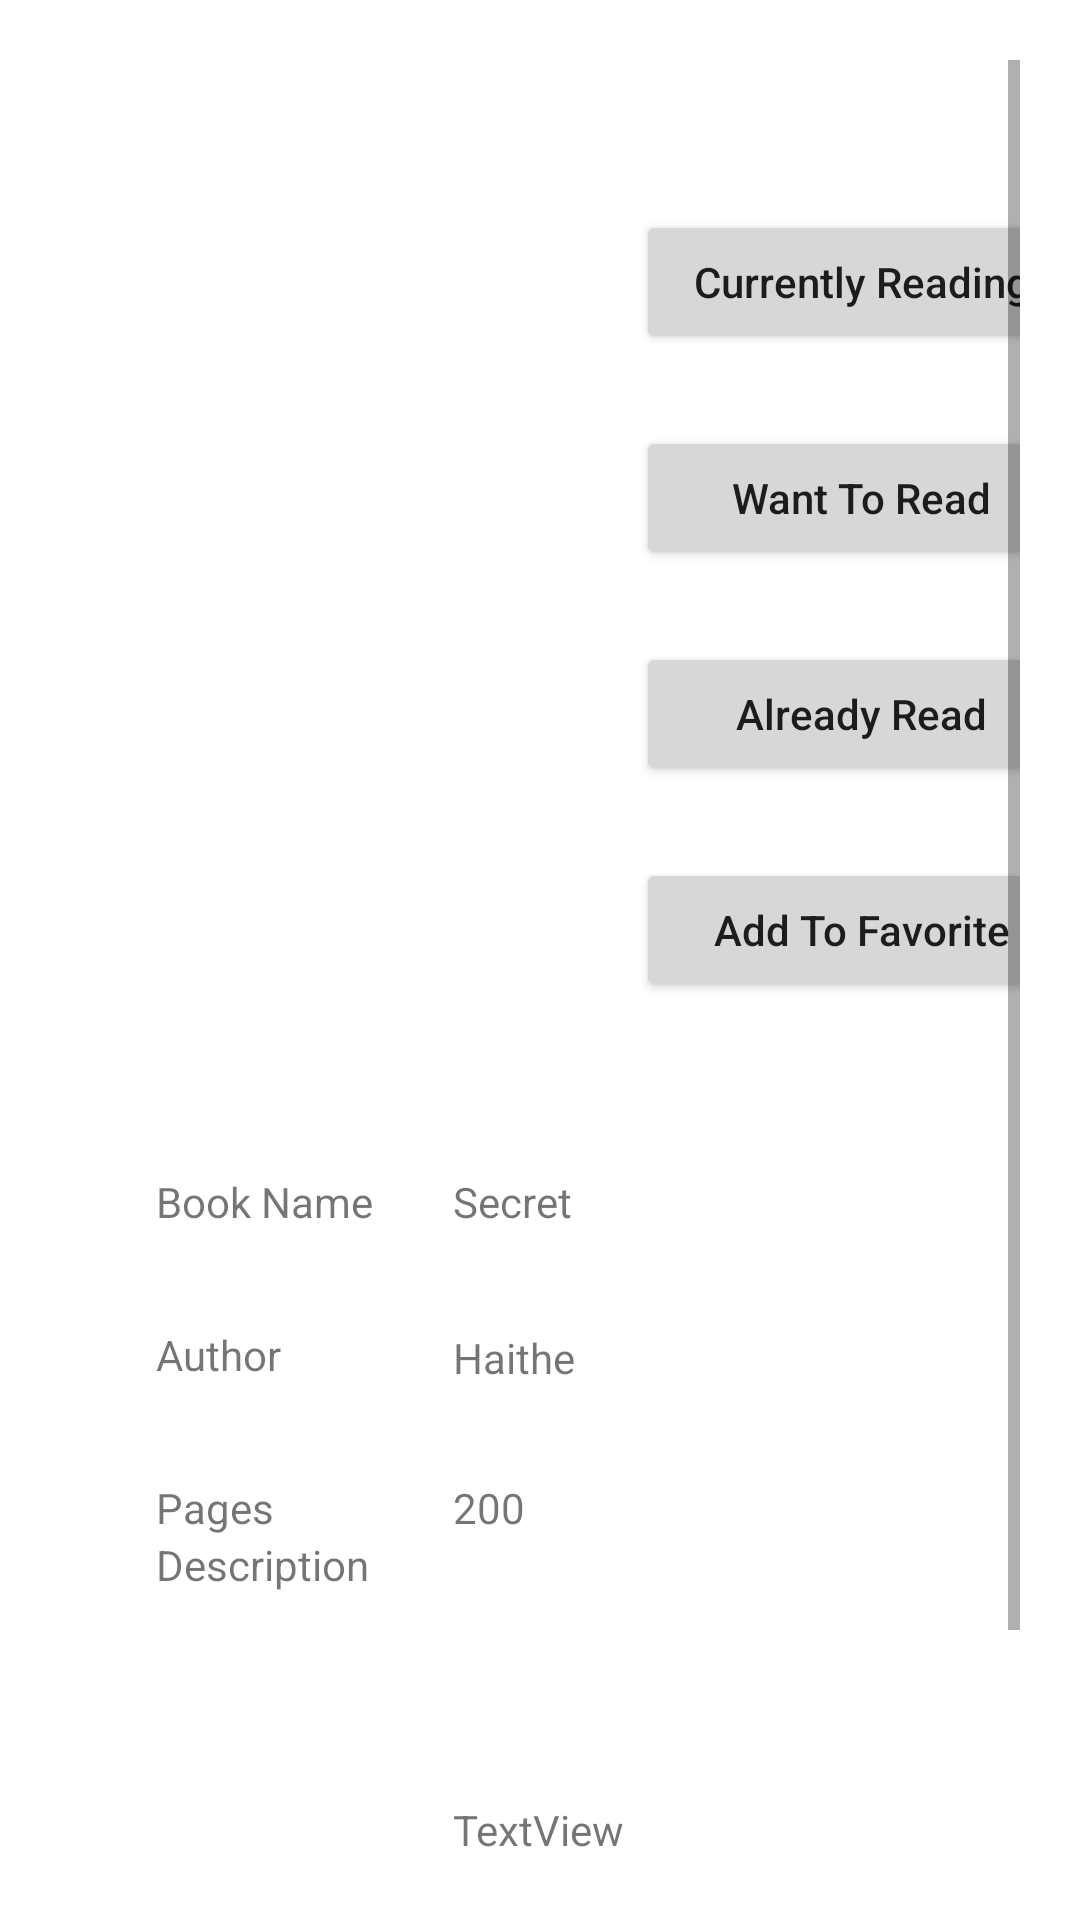

Reconstruct the res/layout file that produces this screen, plus the resources it refers to.
<!-- AndroidManifest.xml: application theme Theme.ManageLibrary -->
<!-- res/layout/activity_book.xml -->
<?xml version="1.0" encoding="utf-8"?>
<RelativeLayout xmlns:android="http://schemas.android.com/apk/res/android"
    xmlns:app="http://schemas.android.com/apk/res-auto"
    xmlns:tools="http://schemas.android.com/tools"
    android:orientation="vertical"
    android:layout_width="match_parent"
    android:layout_height="match_parent"
    tools:context=".BookActivity"
    android:padding="20dp"
    >

        <ScrollView
            android:layout_width="match_parent"
            android:layout_height="match_parent"
            android:fillViewport="true">

                <androidx.constraintlayout.widget.ConstraintLayout
                    android:layout_width="match_parent"
                    android:layout_height="wrap_content">

                        <ImageView
                            android:id="@+id/imageBook"
                            android:layout_width="150dp"
                            android:layout_height="150dp"
                            android:layout_marginTop="60dp"
                            app:layout_constraintEnd_toStartOf="@+id/guideline"
                            app:layout_constraintStart_toStartOf="parent"
                            app:layout_constraintTop_toTopOf="parent"
                            tools:srcCompat="@tools:sample/avatars" />

                        <Button
                            android:id="@+id/btnBookCurrentlyReading"
                            android:layout_width="150dp"
                            android:layout_height="wrap_content"
                            android:layout_marginTop="50dp"
                            android:text="Currently Reading"
                            android:textAllCaps="false"
                            app:layout_constraintEnd_toEndOf="parent"
                            app:layout_constraintStart_toStartOf="@+id/guideline"
                            app:layout_constraintTop_toTopOf="parent" />

                        <Button
                            android:id="@+id/btnBookWantToRead"
                            android:layout_width="150dp"
                            android:layout_height="wrap_content"
                            android:layout_marginTop="24dp"
                            android:text="Want To Read"
                            android:textAllCaps="false"
                            app:layout_constraintEnd_toEndOf="parent"
                            app:layout_constraintStart_toStartOf="@+id/guideline"
                            app:layout_constraintTop_toBottomOf="@+id/btnBookCurrentlyReading" />

                        <Button
                            android:id="@+id/btnBookAlradyRead"
                            android:layout_width="150dp"
                            android:layout_height="wrap_content"
                            android:layout_marginTop="24dp"
                            android:text="Already Read"
                            android:textAllCaps="false"
                            app:layout_constraintEnd_toEndOf="parent"
                            app:layout_constraintStart_toStartOf="@+id/guideline"
                            app:layout_constraintTop_toBottomOf="@+id/btnBookWantToRead" />

                        <Button
                            android:id="@+id/btnBookFavorite"
                            android:layout_width="150dp"
                            android:layout_height="wrap_content"
                            android:layout_marginTop="24dp"
                            android:text="Add To Favorite"
                            android:textAllCaps="false"
                            app:layout_constraintEnd_toEndOf="parent"
                            app:layout_constraintStart_toStartOf="@+id/guideline"
                            app:layout_constraintTop_toBottomOf="@+id/btnBookAlradyRead" />

                        <TextView
                            android:id="@+id/txtAuthorName"
                            android:layout_width="50dp"
                            android:layout_height="17dp"
                            android:text="Haithem"
                            app:layout_constraintBottom_toBottomOf="@+id/textView3"
                            app:layout_constraintStart_toStartOf="@+id/guideline4"
                            app:layout_constraintTop_toTopOf="@+id/textView3" />

                        <TextView
                            android:id="@+id/txtBookName"
                            android:layout_width="wrap_content"
                            android:layout_height="wrap_content"
                            android:text="Secret"
                            app:layout_constraintBottom_toBottomOf="@+id/textView"
                            app:layout_constraintStart_toStartOf="@+id/guideline4"
                            app:layout_constraintTop_toTopOf="@+id/textView" />

                        <TextView
                            android:id="@+id/textView5"
                            android:layout_width="wrap_content"
                            android:layout_height="wrap_content"
                            android:layout_marginTop="32dp"
                            android:text="Pages"
                            app:layout_constraintStart_toStartOf="@+id/guideline3"
                            app:layout_constraintTop_toBottomOf="@+id/textView3" />

                        <TextView
                            android:id="@+id/textView"
                            android:layout_width="wrap_content"
                            android:layout_height="wrap_content"
                            android:layout_marginTop="32dp"
                            android:text="Book Name"
                            app:layout_constraintStart_toStartOf="@+id/guideline3"
                            app:layout_constraintTop_toTopOf="@+id/guideline2" />

                        <TextView
                            android:id="@+id/textView3"
                            android:layout_width="wrap_content"
                            android:layout_height="wrap_content"
                            android:layout_marginTop="32dp"
                            android:text="Author"
                            app:layout_constraintStart_toStartOf="@+id/guideline3"
                            app:layout_constraintTop_toBottomOf="@+id/textView" />

                        <TextView
                            android:id="@+id/textView7"
                            android:layout_width="86dp"
                            android:layout_height="196dp"
                            android:text="Description"
                            app:layout_constraintBottom_toBottomOf="parent"
                            app:layout_constraintStart_toStartOf="@+id/guideline3"
                            app:layout_constraintTop_toBottomOf="@+id/textView5"
                            app:layout_constraintVertical_bias="0.110000014" />

                        <androidx.constraintlayout.widget.Guideline
                            android:id="@+id/guideline"
                            android:layout_width="wrap_content"
                            android:layout_height="wrap_content"
                            android:orientation="vertical"
                            app:layout_constraintGuide_begin="214dp" />

                        <androidx.constraintlayout.widget.Guideline
                            android:id="@+id/guideline2"
                            android:layout_width="wrap_content"
                            android:layout_height="wrap_content"
                            android:orientation="horizontal"
                            app:layout_constraintGuide_begin="339dp" />

                        <androidx.constraintlayout.widget.Guideline
                            android:id="@+id/guideline3"
                            android:layout_width="wrap_content"
                            android:layout_height="wrap_content"
                            android:orientation="vertical"
                            app:layout_constraintGuide_begin="32dp" />

                        <androidx.constraintlayout.widget.Guideline
                            android:id="@+id/guideline4"
                            android:layout_width="wrap_content"
                            android:layout_height="wrap_content"
                            android:orientation="vertical"
                            app:layout_constraintGuide_begin="131dp" />

                        <TextView
                            android:id="@+id/txtPages"
                            android:layout_width="wrap_content"
                            android:layout_height="wrap_content"
                            android:text="200"
                            app:layout_constraintBottom_toBottomOf="@+id/textView5"
                            app:layout_constraintStart_toStartOf="@+id/guideline4"
                            app:layout_constraintTop_toTopOf="@+id/textView5" />

                        <TextView
                            android:id="@+id/txtBookDesc"
                            android:layout_width="wrap_content"
                            android:layout_height="wrap_content"
                            android:text="TextView"
                            app:layout_constraintBottom_toBottomOf="@+id/textView7"
                            app:layout_constraintStart_toStartOf="@+id/guideline4"
                            app:layout_constraintTop_toTopOf="@+id/textView7" />
                </androidx.constraintlayout.widget.ConstraintLayout>
        </ScrollView>


</RelativeLayout>
<!-- resources referenced by this layout -->
<resources>
  <style name="Theme.ManageLibrary" parent="Theme.MaterialComponents.DayNight.DarkActionBar">
          
          <item name="colorPrimary">@color/purple_500</item>
          <item name="colorPrimaryVariant">@color/purple_700</item>
          <item name="colorOnPrimary">@color/white</item>
          
          <item name="colorSecondary">@color/teal_200</item>
          <item name="colorSecondaryVariant">@color/teal_700</item>
          <item name="colorOnSecondary">@color/black</item>
          
          <item name="android:statusBarColor">?attr/colorPrimaryVariant</item>
          
      </style>
  <!-- not gathered from this repository: default colours our renderer supplied (Android Studio template values) -->
  <color name="purple_500">#FF6200EE</color>
  <color name="purple_700">#FF3700B3</color>
  <color name="teal_200">#FF03DAC5</color>
  <color name="teal_700">#FF018786</color>
  <color name="black">#FF000000</color>
  <color name="white">#FFFFFFFF</color>
</resources>
